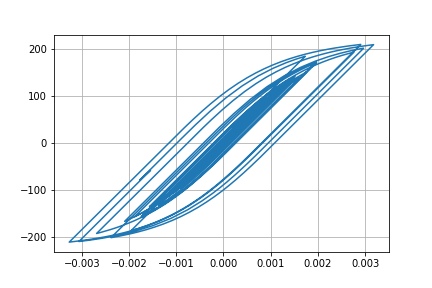

Data behind this chart, as committed beside it:
Desplacment, Force
0.0, 0.0
-6.451209497636501e-07, -0.06451
-1.9372159326125938e-06, -0.1937
-2.780077807608882e-06, -0.278
-2.6412640118282026e-06, -0.2641
-1.8137902685402744e-06, -0.1814
-1.1501948421724357e-06, -0.115
-1.4615013413994474e-06, -0.1461
-2.8569416131066027e-06, -0.2857
-4.616746618616251e-06, -0.4617
-5.51606627200234e-06, -0.5516
-4.345512182479025e-06, -0.4345
-4.156654440609482e-07, -0.04157
6.152089565551277e-06, 0.6152
1.4518063723366824e-05, 1.452
2.3736472588397307e-05, 2.374
3.320802302191657e-05, 3.321
4.270638398475504e-05, 4.27
5.208737290048626e-05, 5.208
6.1011175319538376e-05, 6.1
6.890175246913089e-05, 6.888
7.484233099962025e-05, 7.481
7.792888301814672e-05, 7.79
7.777703656035705e-05, 7.774
7.489030801930694e-05, 7.486
7.04144403702673e-05, 7.038
6.553368226229826e-05, 6.55
6.126881008900732e-05, 6.124
5.814533239865502e-05, 5.811
5.620485093296064e-05, 5.617
5.510781488092399e-05, 5.508
5.405831197751476e-05, 5.403
5.189430476955597e-05, 5.186
4.7563035611735205e-05, 4.753
4.054264886324402e-05, 4.051
3.084890432250909e-05, 3.082
1.9040360020730754e-05, 1.901
5.772390373612432e-06, 0.574
-8.391888508273347e-06, -0.8424
-2.2861632322198247e-05, -2.289
-3.6948726695223656e-05, -3.698
-4.9658377344255585e-05, -4.968
-5.99343102931075e-05, -5.995
-6.720215954477806e-05, -6.721
-7.206628219278137e-05, -7.207
-7.57939617415158e-05, -7.58
-7.986415275364448e-05, -7.986
-8.556017222574532e-05, -8.555
-9.344588308299582e-05, -9.342
-0.0001042, -10.41
-0.0001184, -11.84
-0.0001366, -13.65
-0.0001581, -15.78
-0.0001804, -18
-0.0001998, -19.93
-0.0002126, -21.19
-0.0002166, -21.59
-0.0002118, -21.11
-0.0001998, -19.91
-0.0001832, -18.26
... 2,941 more rows
